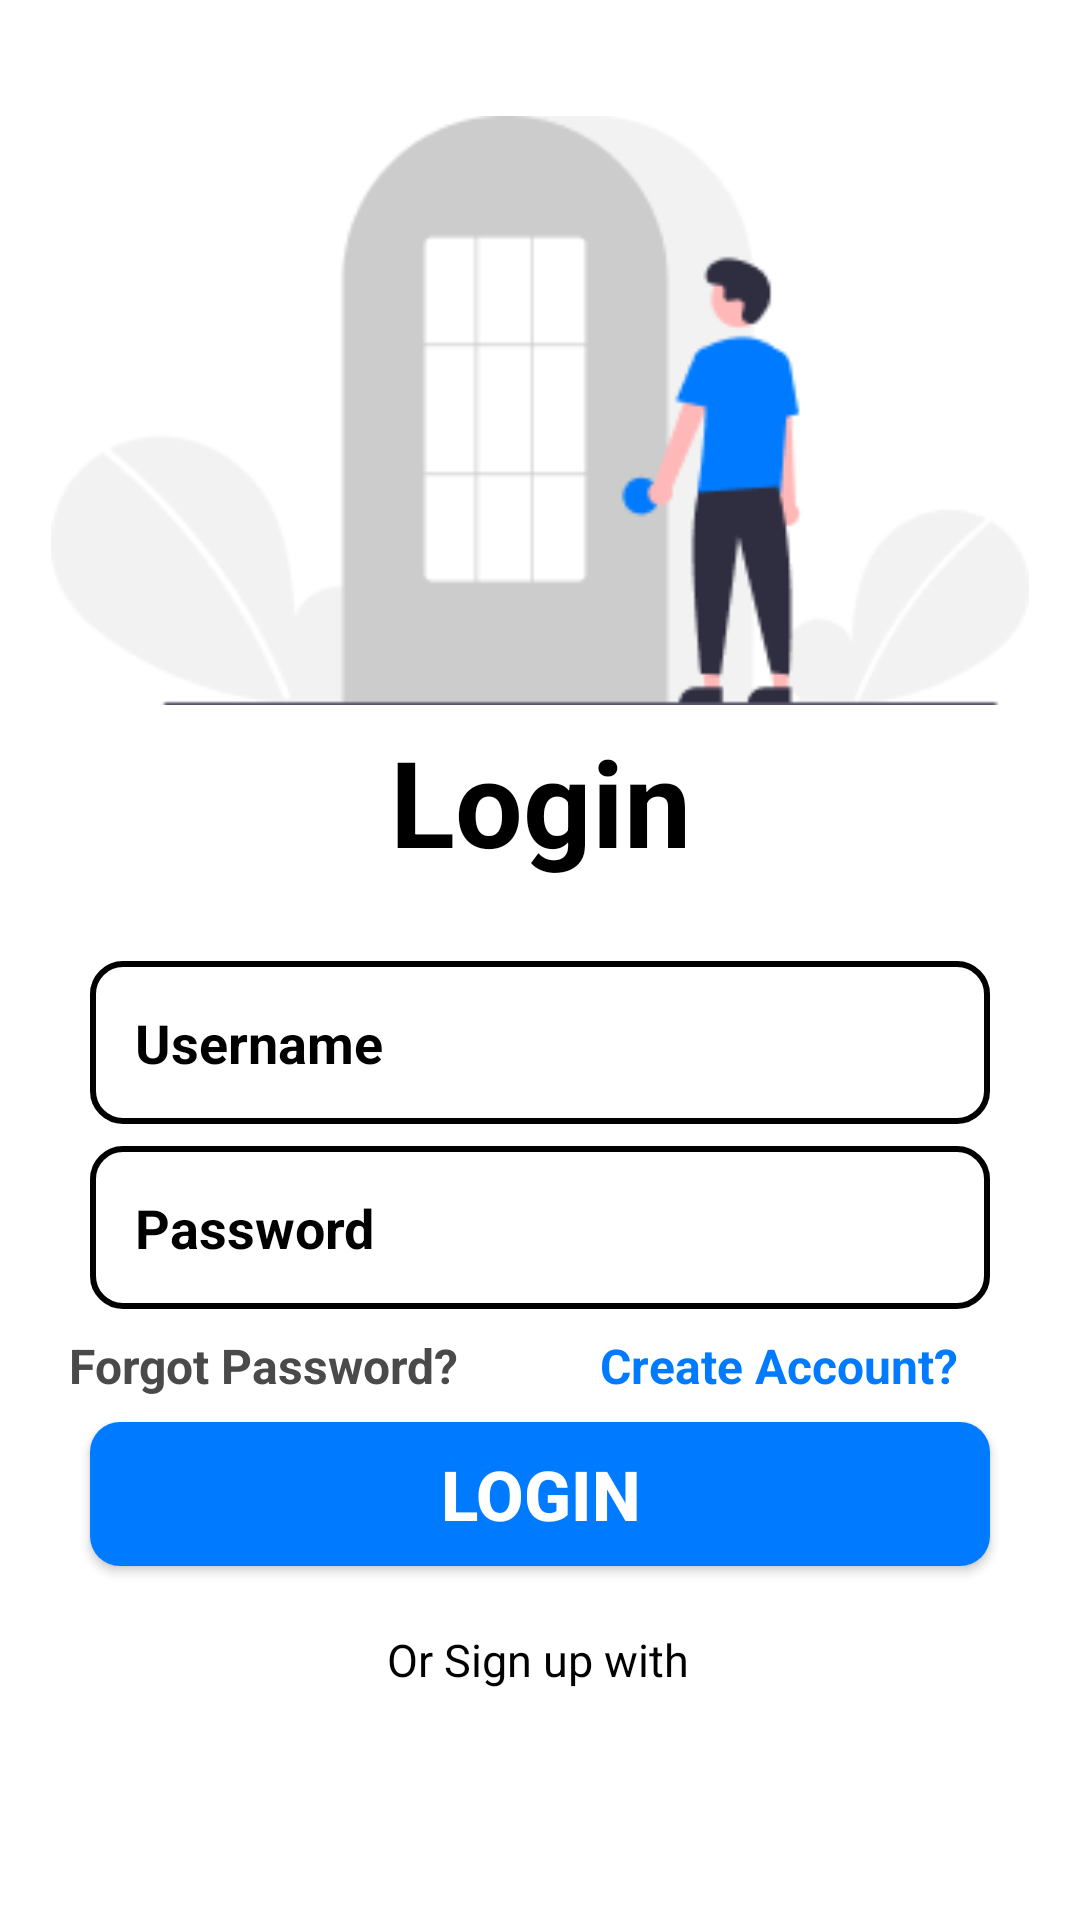

Reconstruct the res/layout file that produces this screen, plus the resources it refers to.
<!-- AndroidManifest.xml: application theme Theme.TuluyanApp -->
<!-- res/layout/activity_user_login.xml -->
<?xml version="1.0" encoding="utf-8"?>
<androidx.constraintlayout.widget.ConstraintLayout xmlns:android="http://schemas.android.com/apk/res/android"
    xmlns:app="http://schemas.android.com/apk/res-auto"
    xmlns:tools="http://schemas.android.com/tools"
    android:id="@+id/main"
    android:background="@color/white"
    android:layout_width="match_parent"
    android:layout_height="match_parent"
    tools:context=".ownerLogin">

    <TextView
        android:id="@+id/textView5"
        android:layout_width="132dp"
        android:layout_height="62dp"
        android:text="@string/app10"
        android:textAlignment="center"
        android:textColor="@color/black"
        android:textSize="40sp"
        android:textStyle="bold"
        app:layout_constraintBottom_toBottomOf="parent"
        app:layout_constraintEnd_toEndOf="parent"
        app:layout_constraintStart_toStartOf="parent"
        app:layout_constraintTop_toBottomOf="@+id/imageView3"
        app:layout_constraintVertical_bias="0.0"
        tools:ignore="TextSizeCheck" />

    <ImageView
        android:id="@+id/imageView3"
        android:layout_width="326dp"
        android:layout_height="207dp"
        android:contentDescription="@string/app1"
        app:layout_constraintBottom_toBottomOf="parent"
        app:layout_constraintEnd_toEndOf="parent"
        app:layout_constraintStart_toStartOf="parent"
        app:layout_constraintTop_toTopOf="parent"
        app:layout_constraintVertical_bias="0.077"
        app:srcCompat="@drawable/rental3"/>

    <EditText
        android:id="@+id/TTeditTextTextEmailAddress"
        android:layout_width="match_parent"
        android:layout_height="wrap_content"
        android:layout_marginStart="30dp"
        android:layout_marginEnd="30dp"
        android:background="@drawable/border_rounded"
        android:ems="10"
        android:hint="@string/app6"
        android:inputType="textEmailAddress"
        android:minHeight="48dp"
        android:padding="15dp"
        android:textColor="@color/black"
        android:textColorHint="@color/black"
        android:textStyle="bold"
        app:layout_constraintBottom_toBottomOf="parent"
        app:layout_constraintEnd_toEndOf="parent"
        app:layout_constraintStart_toStartOf="parent"
        app:layout_constraintTop_toBottomOf="@+id/textView5"
        app:layout_constraintVertical_bias="0.064"
        tools:ignore="Autofill" />

    <EditText
        android:id="@+id/TTeditTextTextPassword"
        android:layout_width="match_parent"
        android:layout_height="wrap_content"
        android:layout_marginStart="30dp"
        android:layout_marginEnd="30dp"
        android:background="@drawable/border_rounded"
        android:ems="10"
        android:hint="@string/app7"
        android:inputType="textPassword"
        android:minHeight="48dp"
        android:padding="15dp"
        android:textColorHint="@color/black"
        android:textStyle="bold"
        app:layout_constraintBottom_toBottomOf="parent"
        app:layout_constraintEnd_toEndOf="parent"
        app:layout_constraintStart_toStartOf="parent"
        app:layout_constraintTop_toBottomOf="@+id/TTeditTextTextEmailAddress"
        app:layout_constraintVertical_bias="0.035"
        tools:ignore="Autofill" />

    <TextView
        android:id="@+id/TTtextView7"
        android:layout_width="wrap_content"
        android:layout_height="wrap_content"
        android:padding="10dp"
        android:text="@string/app8"
        android:textAlignment="center"
        android:textColor="@color/gray"
        android:textSize="16sp"
        android:textStyle="bold"
        app:layout_constraintBottom_toTopOf="@+id/TTbutton3"
        app:layout_constraintEnd_toEndOf="parent"
        app:layout_constraintHorizontal_bias="0.061"
        app:layout_constraintStart_toStartOf="parent"
        app:layout_constraintTop_toBottomOf="@+id/TTeditTextTextPassword"
        app:layout_constraintVertical_bias="0.51" />

    <TextView
        android:id="@+id/TTtextView8"
        android:layout_width="wrap_content"
        android:layout_height="wrap_content"
        android:padding="10dp"
        android:text="@string/app9"
        android:textAlignment="center"
        android:textColor="@color/blue"
        android:textSize="16sp"
        android:textStyle="bold"
        app:layout_constraintBottom_toTopOf="@+id/TTbutton3"
        app:layout_constraintEnd_toEndOf="parent"
        app:layout_constraintHorizontal_bias="0.86"
        app:layout_constraintStart_toStartOf="parent"
        app:layout_constraintTop_toBottomOf="@+id/TTeditTextTextPassword"
        app:layout_constraintVertical_bias="0.514" />

    <androidx.appcompat.widget.AppCompatButton
        android:id="@+id/TTbutton3"
        android:layout_width="match_parent"
        android:layout_height="wrap_content"
        android:layout_marginStart="30dp"
        android:layout_marginEnd="30dp"
        android:background="@drawable/blue_bg"
        android:text="@string/app10"
        android:textColor="@color/white"
        android:textSize="23sp"
        android:textStyle="bold"
        app:layout_constraintBottom_toBottomOf="parent"
        app:layout_constraintEnd_toEndOf="parent"
        app:layout_constraintStart_toStartOf="parent"
        app:layout_constraintTop_toBottomOf="@+id/TTeditTextTextPassword"
        app:layout_constraintVertical_bias="0.241" />

    <TextView
        android:id="@+id/textView9"
        android:layout_width="wrap_content"
        android:layout_height="wrap_content"
        android:text="@string/app11"
        android:textColor="@color/black"
        android:textSize="15sp"
        app:layout_constraintBottom_toBottomOf="parent"
        app:layout_constraintEnd_toEndOf="parent"
        app:layout_constraintHorizontal_bias="0.498"
        app:layout_constraintStart_toStartOf="parent"
        app:layout_constraintTop_toBottomOf="@+id/TTbutton3"
        app:layout_constraintVertical_bias="0.214" />

    <LinearLayout
        android:id="@+id/linearLayout"
        android:layout_width="match_parent"
        android:layout_height="wrap_content"
        android:gravity="center"
        android:orientation="horizontal"
        app:layout_constraintBottom_toBottomOf="parent"
        app:layout_constraintEnd_toEndOf="parent"
        app:layout_constraintStart_toStartOf="parent"
        app:layout_constraintTop_toBottomOf="@+id/textView9"
        app:layout_constraintVertical_bias="0.118">

        <ImageView
            android:id="@+id/imageView4"
            android:layout_width="wrap_content"
            android:layout_height="wrap_content"
            android:layout_weight="1"
            android:contentDescription="@string/app1"
            app:srcCompat="@drawable/rental4" />

        <ImageView
            android:id="@+id/imageView5"
            android:layout_width="wrap_content"
            android:layout_height="wrap_content"
            android:layout_weight="1"
            android:contentDescription="@string/app1"
            app:srcCompat="@drawable/rental5" />

        <ImageView
            android:id="@+id/imageView6"
            android:layout_width="wrap_content"
            android:layout_height="wrap_content"
            android:layout_weight="1"
            android:contentDescription="@string/app1"
            app:srcCompat="@drawable/rental6" />
    </LinearLayout>
</androidx.constraintlayout.widget.ConstraintLayout>
<!-- resources referenced by this layout -->
<resources>
  <color name="black">#FF000000</color>
  <color name="blue">#007BFF</color>
  <color name="gray">#4A4A4A</color>
  <color name="white">#FFFFFFFF</color>
  <!-- drawable blue_bg (drawable) -->
  <?xml version="1.0" encoding="utf-8"?>
  <selector xmlns:android="http://schemas.android.com/apk/res/android"
      >
      <item>
          <shape android:shape="rectangle">
              <solid android:color="#007BFF"/>/>
              <corners android:radius="10dp"/>
          </shape>
  
      </item>
  </selector>
  <!-- drawable border_rounded (drawable) -->
  <shape xmlns:android="http://schemas.android.com/apk/res/android">
      <solid android:color="@android:color/white"/> 
      <stroke
          android:width="2dp"
          android:color="@color/black"/> 
      <corners android:radius="10dp"/> 
  </shape>
  <!-- drawable rental3: png bitmap (drawable, 8157 bytes) -->
  <string name="app1">Welcome to</string>
  <string name="app10">Login</string>
  <string name="app11">Or Sign up with</string>
  <string name="app6">Username</string>
  <string name="app7">Password</string>
  <string name="app8">Forgot Password?</string>
  <string name="app9">Create Account?</string>
  <style name="Theme.TuluyanApp" parent="Base.Theme.TuluyanApp" />
  <style name="Base.Theme.TuluyanApp" parent="Theme.Material3.DayNight.NoActionBar">
          
          
      </style>
</resources>
